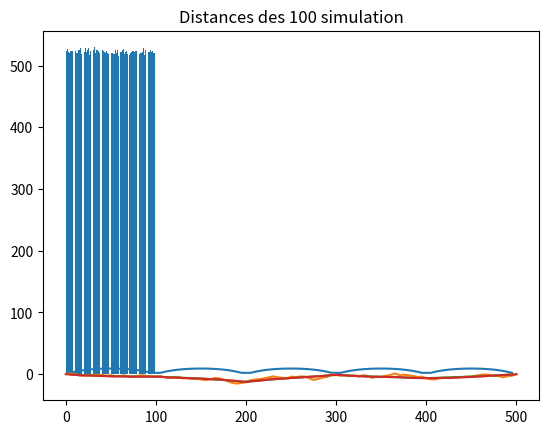

Source code (Python):
# Chargement de dépendances

import numpy as np
import matplotlib.pyplot as plt
from math import *

# Discrétisation
A = 0
B = 500
N = 101  # Nombre de points de discrétisation
Delta = (B-A)/(N-1)
discretization_indexes = np.arange(N)
discretization = discretization_indexes*Delta
# Paramètres du modèle

mu = -5
a = 50
sigma2 = 12

# Données

observation_indexes = [0, 20, 40, 60, 80, 100]
depth = np.array([0, -4, -12.8, -1, -6.5, 0])

# Indices des composantes correspondant aux observations et aux componsantes non observées

unknown_indexes = list(set(discretization_indexes)-set(observation_indexes))


# Question 1
def c(h, a, sig2):
    try:
        return sig2*exp(-abs(h)/a)
    except ZeroDivisionError as identifier:
        print("La valeur de a doit être différente que 0.")


def mat_dis(dis):
    mat = np.zeros((len(dis), len(dis)))
    for i in range(len(dis)):
        for j in range(len(dis)):
            mat[i, j] = abs(dis[i] - dis[j])
    # print(mat)
    return mat


def mat_cov(dis, f, a, sig2):
    mat = np.zeros(dis.shape)
    for i in range(dis.shape[0]):
        for j in range(dis.shape[1]):
            mat[i, j] = f(dis[i, j], a, sig2)
    print(mat)
    return mat


# Question 2
mat_distance = mat_dis(discretization)

# Question 3
mat_covariance = mat_cov(mat_distance, c, a, sigma2)

# Question 4
# Entre les observations
cov_22 = mat_covariance[observation_indexes, :]
cov_22 = cov_22[:, observation_indexes]
# Entre les incunnues
cov_11 = mat_covariance[unknown_indexes, :]
cov_11 = cov_11[:, unknown_indexes]
# Entre les observations et les inconnues
cov_21 = mat_covariance[observation_indexes, :]
cov_21 = cov_21[:, unknown_indexes]
cov_12 = cov_21.T

# Question 5
esp = (np.ones(N)*mu).T
# Espérance conditionnelle
cov_22_inv = np.linalg.inv(cov_22)
esp_con = esp[unknown_indexes]+cov_12.dot(cov_22_inv).dot(depth.T-esp[observation_indexes])
# ICI si '-' remplacé par '+', esp_con valeurs sont normales
print(esp_con.shape)

# Question 6
# Matrice de covariance
cov_cdt = cov_11-cov_12.dot(cov_22_inv).dot(cov_21)
print(cov_cdt.shape)
cov_cdt_dgnl = [cov_cdt[i, i] for i in range(len(unknown_indexes))]
print(len(cov_cdt_dgnl))
unknown_distance = np.array(unknown_indexes)*Delta
known_distance = np.array(observation_indexes)*Delta

# Plot
plt.plot(unknown_distance, cov_cdt_dgnl)
plt.title('Diagonale covariance')
plt.show()

# Question 7


def fusion_2(c, unc, rel, sim):
    dis = np.zeros(len(c)+len(unc))
    dep = np.zeros(len(c)+len(unc))
    for i in range(len(c)):
        dis[c[i]] = c[i]
        dep[c[i]] = rel[i]
    for i in range(len(unc)):
        dis[unc[i]] = unc[i]
        dep[unc[i]] = sim[i]
    return dis, dep


x = np.random.multivariate_normal(esp_con, cov_cdt).T
# plt.plot(unknown_distance, x)
sim = fusion_2(observation_indexes, unknown_indexes, depth, x)
plt.plot(sim[0]*Delta, sim[1])
plt.title('A single simulation')
plt.show()


# Question 8
def longueur(depth, delta):
    res = 0
    for i in range(len(depth)-1):
        res += sqrt(delta**2+(depth[i]-depth[i+1])**2)
    return res


# Question 9
def simulation(esp, cov, delta, num=1):
    x = np.random.multivariate_normal(esp, cov).T
    sim = fusion_2(observation_indexes, unknown_indexes, depth, x)
    res = sim[1]
    length = [longueur(sim[1], delta)]
    for i in range(num-1):
        x = np.random.multivariate_normal(esp, cov).T
        sim = fusion_2(observation_indexes, unknown_indexes, depth, x)
        res = np.vstack((res, sim[1]))
        length.append(longueur(sim[1], delta))
    # return np.mean(res, axis=0), length/num
    return res, np.array(length)


# Simulation 100
res = simulation(esp_con, cov_cdt, Delta, 100)
# print(res[0].shape, res[1].shape)
plt.plot(unknown_distance, esp_con)
plt.plot(discretization, np.mean(res[0], axis=0))
plt.title('100 simulations et espérance condiionnelle')
plt.show()

# Question 10 # Question 11
# En fonction du nombre de simulations
# nr_sim = np.array([2**i for i in range(12)[1:]])
# re_sim = [simulation(esp_con, cov_cdt, Delta, nr_sim[i])[1] for i in range(11)]
# nr_sim = np.log2(nr_sim)
nr_sim = np.arange(100)
re_sim = simulation(esp_con, cov_cdt, Delta, 100)
plt.bar(nr_sim, re_sim[1])
plt.title('Distances des 100 simulation')
plt.show()

# Question 12

# Question 13
selection = [x for x in re_sim[1] if x >= 525]
# print(selection)
p = 100*len(selection)/N
print(f"La probabilité que la longueur du câble dépasse 525 m = {p:.2f}%")


# Question 14
# num_sim = 1000
